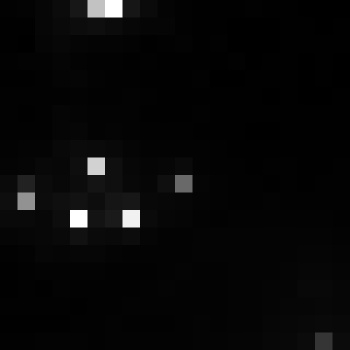

The data file committed next to this chart (first rows):
, xmin, ymin, lat, lon, area, perimeter, max_nanowatts, min_nanowatts, moonlight_illumination, clear_sky_confidence, mean_nanowatts
0, 262, 2686, -0.5325, -0.5325, 1.0, 0.0, 41.47, 0.3804, 11.81, 0.0, 2.746
